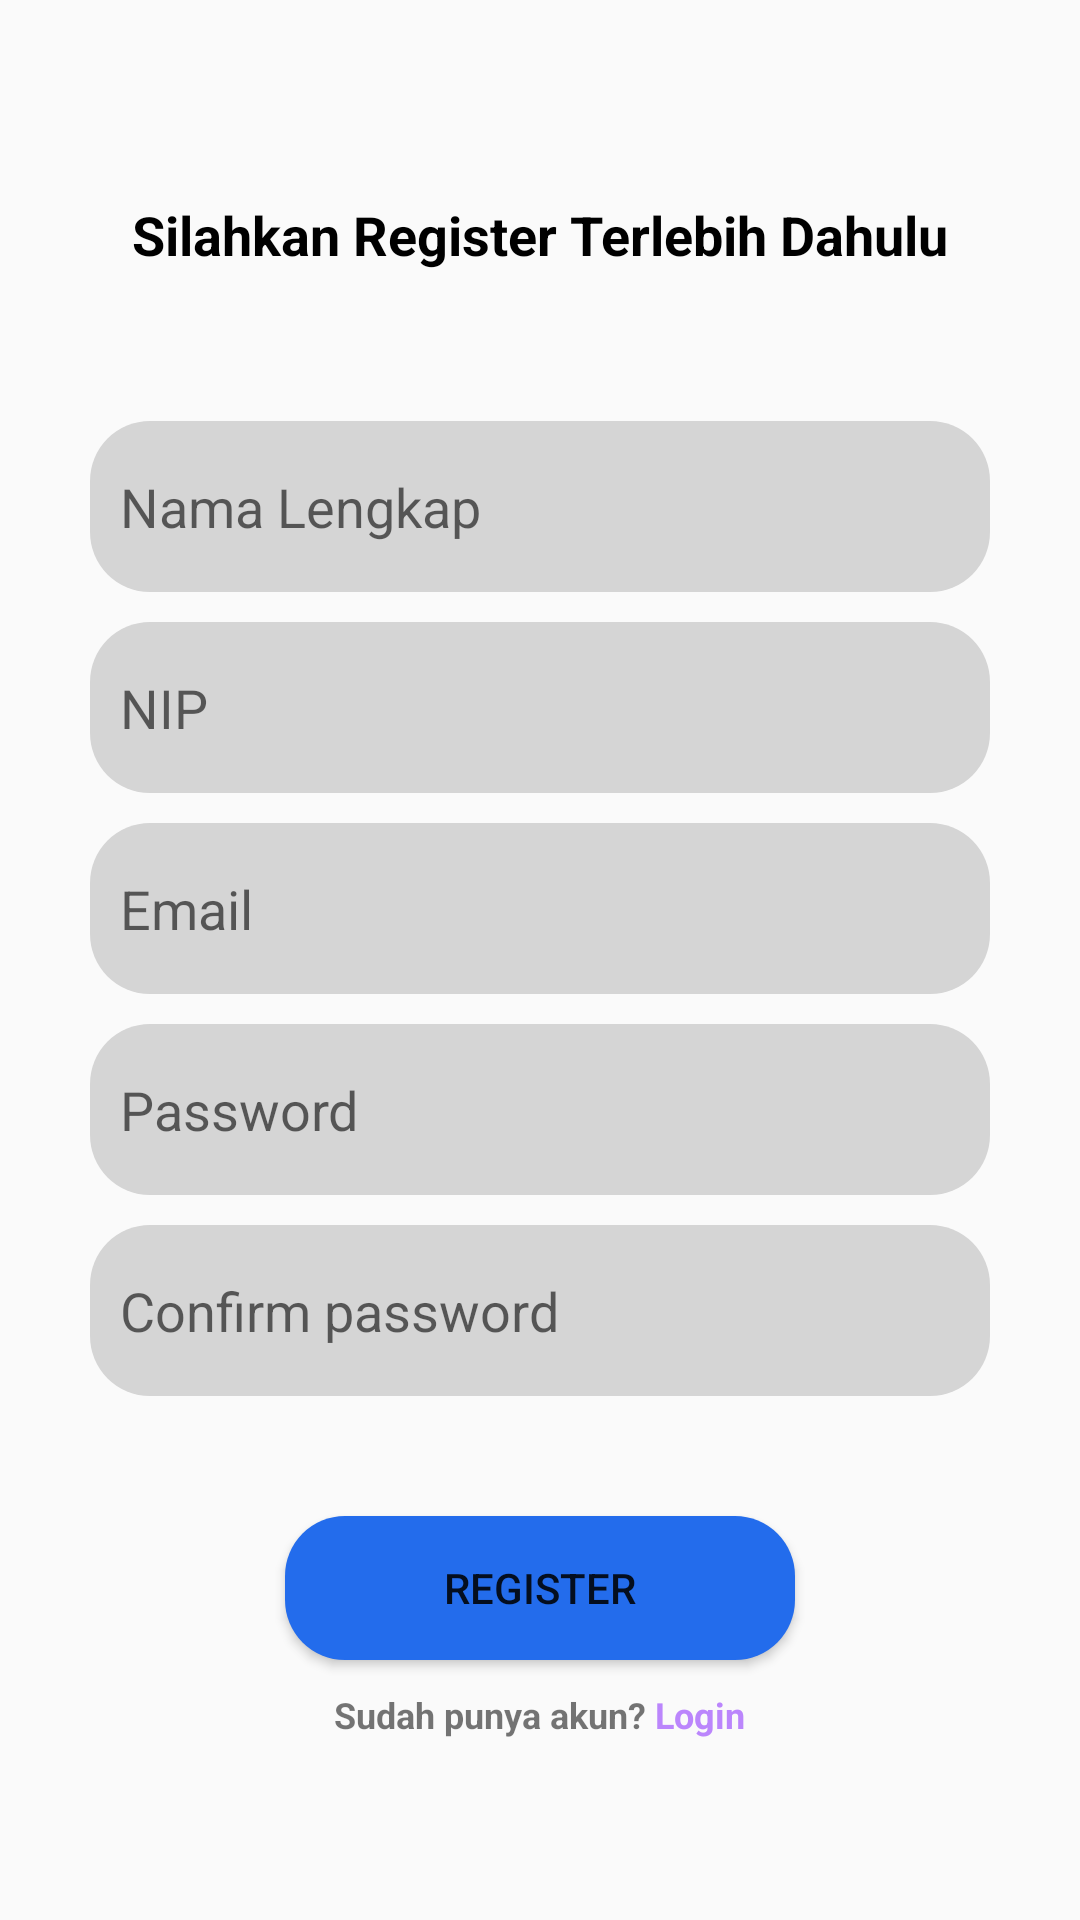

Layout XML and referenced resources for this Android screen:
<!-- AndroidManifest.xml: application theme Theme.AbsensiLokasi -->
<!-- res/layout/activity_register.xml -->
<?xml version="1.0" encoding="utf-8"?>
<RelativeLayout xmlns:android="http://schemas.android.com/apk/res/android"
    xmlns:app="http://schemas.android.com/apk/res-auto"
    xmlns:tools="http://schemas.android.com/tools"
    android:layout_width="match_parent"
    android:layout_height="match_parent"
    tools:context=".RegisterActivity"
    android:backgroundTint="@color/primaryColor"
    >
    <ImageView
        android:layout_width="wrap_content"
        android:layout_height="wrap_content"
        android:src="@drawable/ic_arrow_back"
        android:layout_marginLeft="16dp"
        android:layout_marginTop="16dp"
        android:id="@+id/panah"
    />
    <TextView
        android:layout_width="wrap_content"
        android:layout_height="wrap_content"
        android:text="Silahkan Register Terlebih Dahulu"
        android:textSize="18dp"
        android:textColor="@color/black"
        android:layout_centerHorizontal="true"
        android:layout_below="@+id/panah"
        android:layout_marginTop="50dp"
        android:textStyle="bold"
        android:id="@+id/teksR"

        />
    <LinearLayout
        android:layout_width="match_parent"
        android:layout_height="wrap_content"
        android:orientation="vertical"
        android:layout_below="@id/teksR"
        android:padding="30dp"
        android:id="@+id/ly1"
        android:layout_marginTop="20dp"
        >
        <EditText
            android:layout_width="match_parent"
            android:layout_height="57dp"
            android:hint="Nama Lengkap"
            android:backgroundTint="@color/background"
            android:background="@drawable/button_shape"
            android:paddingLeft="10dp"
            android:id="@+id/nama"
            android:layout_marginBottom="10dp"
            />
        <EditText
            android:layout_width="match_parent"
            android:layout_height="57dp"
            android:hint="NIP"
            android:backgroundTint="@color/background"
            android:background="@drawable/button_shape"
            android:paddingLeft="10dp"
            android:layout_marginBottom="10dp"
            android:id="@+id/nip"
            />
        <EditText
            android:layout_width="match_parent"
            android:layout_height="57dp"
            android:hint="Email"
            android:backgroundTint="@color/background"
            android:background="@drawable/button_shape"
            android:paddingLeft="10dp"
            android:layout_marginBottom="10dp"
            android:id="@+id/email"
            />
        <EditText
            android:layout_width="match_parent"
            android:layout_height="57dp"
            android:hint="Password"
            android:backgroundTint="@color/background"
            android:background="@drawable/button_shape"
            android:paddingLeft="10dp"
            android:layout_marginBottom="10dp"
            android:id="@+id/password"
            />
        <EditText
            android:layout_width="match_parent"
            android:layout_height="57dp"
            android:hint="Confirm password"
            android:id="@+id/repassword"
            android:backgroundTint="@color/background"
            android:background="@drawable/button_shape"
            android:paddingLeft="10dp"
            android:layout_marginBottom="10dp"
            />
    </LinearLayout>
    <Button
        android:layout_width="wrap_content"
        android:layout_height="wrap_content"
        android:layout_below="@id/ly1"
        android:layout_centerHorizontal="true"
        android:text="REGISTER"
        android:width="170dp"
        android:textSize="14dp"
        android:background="@drawable/button_shape"
        android:id="@+id/button4"
        />
    <LinearLayout
        android:layout_width="match_parent"
        android:layout_height="wrap_content"
        android:gravity="center"
        android:orientation="horizontal"
        android:layout_below="@id/button4"
        android:padding="10dp">
        <TextView
            android:layout_width="wrap_content"
            android:layout_height="wrap_content"
            android:text="Sudah punya akun?"
            android:textStyle="bold"
            android:textSize="12sp"
            android:fontFamily="sans-serif"
            />
        <TextView
            android:layout_width="wrap_content"
            android:layout_height="wrap_content"
            android:text=" Login"
            android:textColor="@color/secondaryColor"
            android:textStyle="bold"
            android:textSize="12sp"
            android:fontFamily="sans-serif"
            android:id="@+id/txt_login"
            />
    </LinearLayout>
</RelativeLayout>
<!-- resources referenced by this layout -->
<resources>
  <color name="background">#D5D5D5</color>
  <color name="black">#000000</color>
  <color name="primaryColor">#BE2DD6</color>
  <color name="secondaryColor">#FFBB86FC</color>
  <!-- drawable button_shape (drawable) -->
  <?xml version="1.0" encoding="utf-8"?>
  <shape android:shape="rectangle" xmlns:android="http://schemas.android.com/apk/res/android">
      <solid android:color="#236CEC"/>
      <corners android:radius="20dp"/>
  </shape>
  <style name="Theme.AbsensiLokasi" parent="Theme.AppCompat.Light.DarkActionBar">
          <item name="colorPrimary">@color/primaryColor</item>
          <item name="colorSecondary">@color/secondaryColor</item>
          <item name="colorAccent">@color/black</item>
          <item name="colorOnPrimary">@color/white</item>
          <item name="colorOnSecondary">@color/background</item>
      </style>
  <color name="white">#FFFFFF</color>
</resources>
